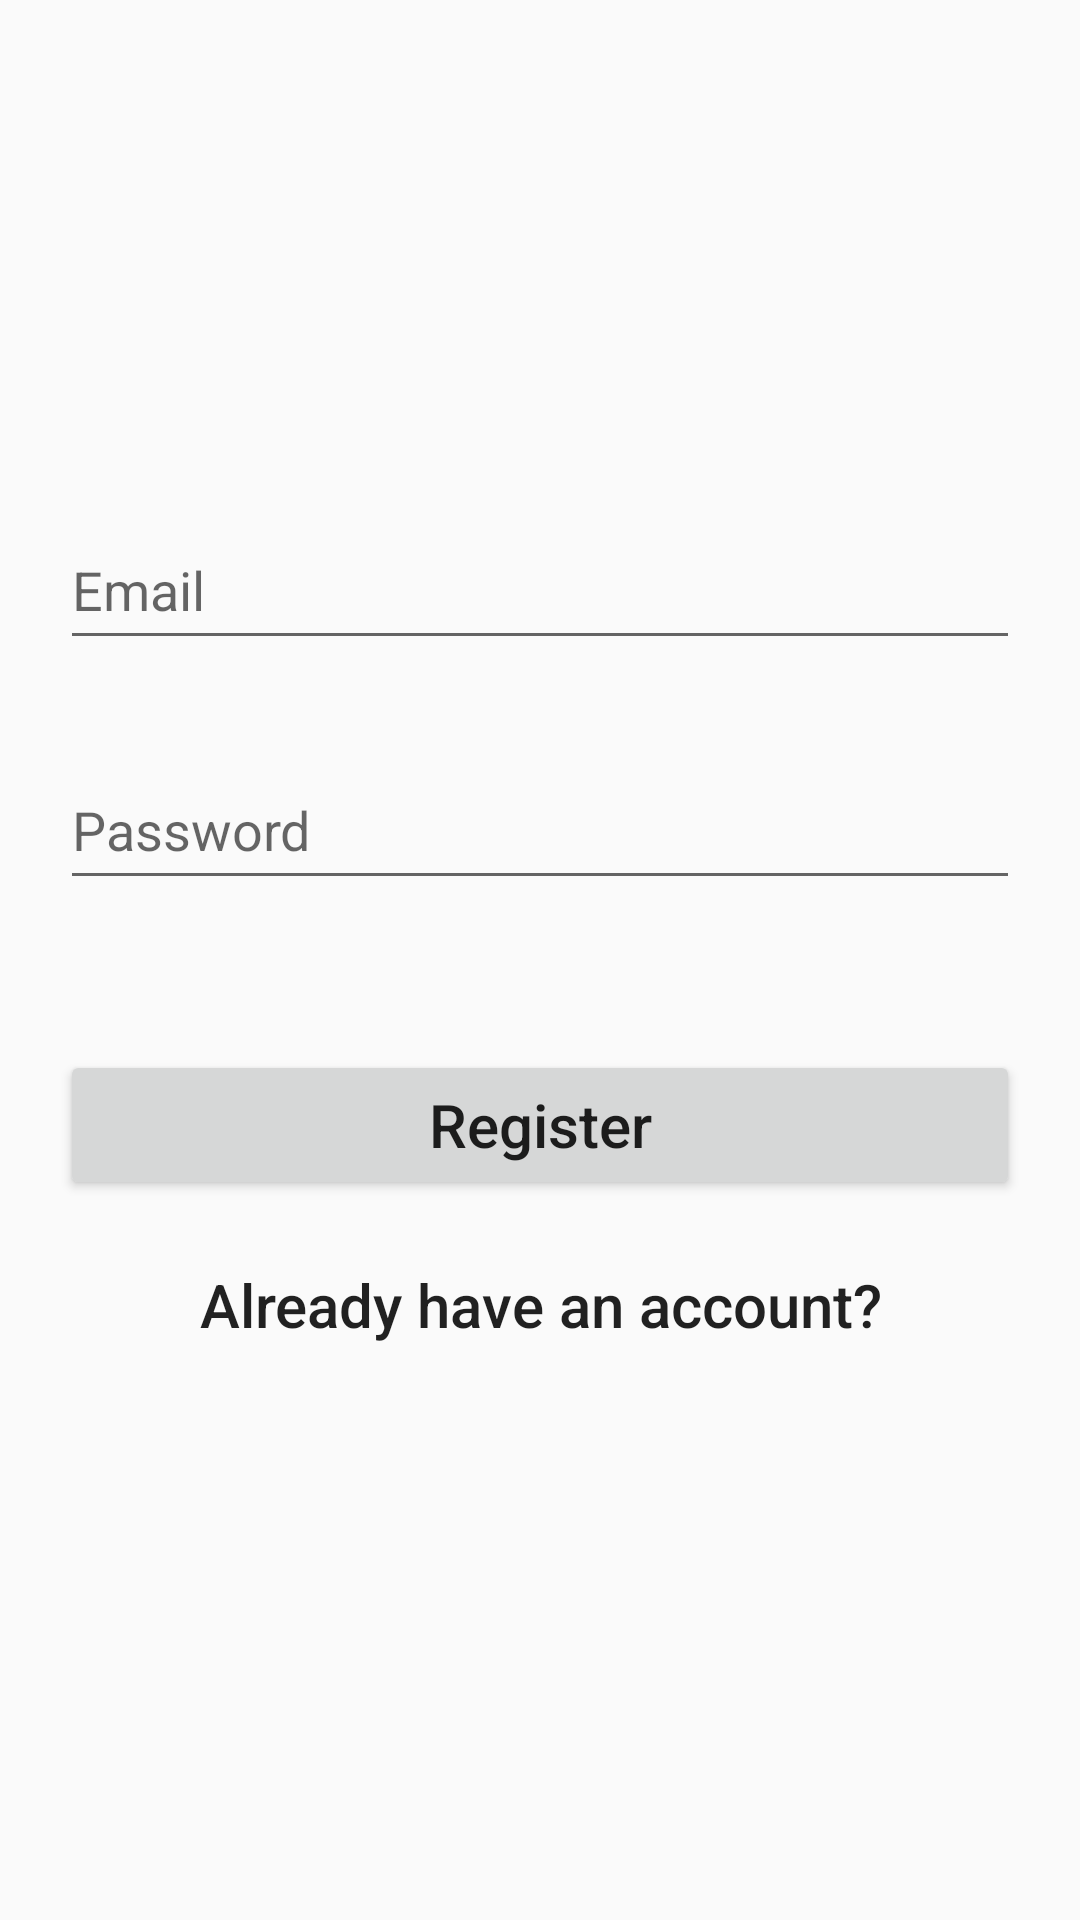

This screen was rendered from an Android layout file. Write that file and the resources it references.
<!-- AndroidManifest.xml: application theme AppTheme -->
<!-- res/layout/register_page.xml -->
<?xml version="1.0" encoding="utf-8"?>
<RelativeLayout
    xmlns:android="http://schemas.android.com/apk/res/android"
    xmlns:app="http://schemas.android.com/apk/res-auto"
    xmlns:tools="http://schemas.android.com/tools"
    android:layout_width="match_parent"
    android:layout_height="match_parent"
    tools:context=".Register.RegisterPage"
    android:padding="20dp">

    <EditText
        android:id="@+id/new_email"
        android:layout_width="match_parent"
        android:layout_height="50dp"
        android:inputType="textEmailAddress"
        android:hint="@string/email"
        android:layout_marginTop="150dp"
        android:layout_centerHorizontal="true"
        android:drawableStart="@drawable/email_image"
        android:drawablePadding="10dp"/>

    <EditText
        android:id="@+id/new_password"
        android:layout_width="match_parent"
        android:layout_height="50dp"
        android:inputType="textPassword"
        android:hint="@string/password"
        android:layout_marginTop="30dp"
        android:layout_below="@id/new_email"
        android:layout_centerHorizontal="true"
        android:drawableStart="@drawable/password_image"
        android:drawablePadding="10dp"/>

    <Button
        android:id="@+id/register_btn"
        android:layout_width="match_parent"
        android:layout_height="50dp"
        android:layout_below="@id/new_password"
        android:layout_marginTop="50dp"
        android:text="@string/register"
        android:textAllCaps="false"
        android:textSize="20sp"
        android:layout_centerHorizontal="true"/>

    <Button
        android:id="@+id/already_have_account_btn"
        android:layout_width="match_parent"
        android:layout_height="50dp"
        android:background="#00000000"
        android:layout_below="@id/register_btn"
        android:layout_marginTop="10dp"
        android:text="@string/already_have_an_account"
        android:layout_centerHorizontal="true"
        android:textSize="20sp"
        android:textAllCaps="false"/>

</RelativeLayout>
<!-- resources referenced by this layout -->
<resources>
  <string name="already_have_an_account">Already have an account?</string>
  <string name="email">Email</string>
  <string name="password">Password</string>
  <string name="register">Register</string>
  <style name="AppTheme" parent="Theme.AppCompat.Light.DarkActionBar">
          
          <item name="colorPrimary">@color/colorPrimary</item>
          <item name="colorPrimaryDark">@color/E_Tick_theme</item>
          <item name="colorAccent">@color/colorAccent</item>
      </style>
  <color name="colorPrimary">#FFB74A</color>
  <color name="E_Tick_theme">#FFB74A</color>
  <color name="colorAccent">#03DAC5</color>
</resources>
